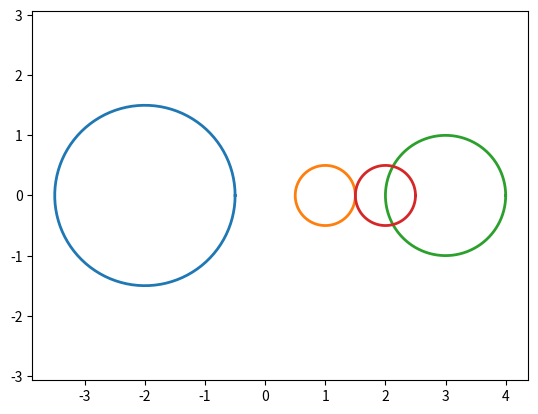

Reproduce this figure in Python.
import numpy as np 
import matplotlib.pyplot as plt 

# Functions
def sirkel(x: float, y: float, r: float) -> None : 
    t = np.linspace(0,2*np.pi,100)
    plt.plot(x+r*np.cos(t),y+r*np.sin(t),linewidth=2)

def plot_sirkler(matrix: list) -> None:
    y = 0
    for i in range(len(matrix)):
        x = matrix[i][i]
        r = np.sum(np.absolute(np.matrix(matrix[i]))) - abs(x)

        sirkel(x,y,r)
        
    plt.axis('equal')
    plt.savefig('Oppgave_1_plot')
    plt.show()

A = [[  -2,    0,  .5,  1],
     [-.25,    1, .25,  0],
     [   0,    0,   3, -1],
     [.125, .125, .25,  2]]


plot_sirkler(A)

